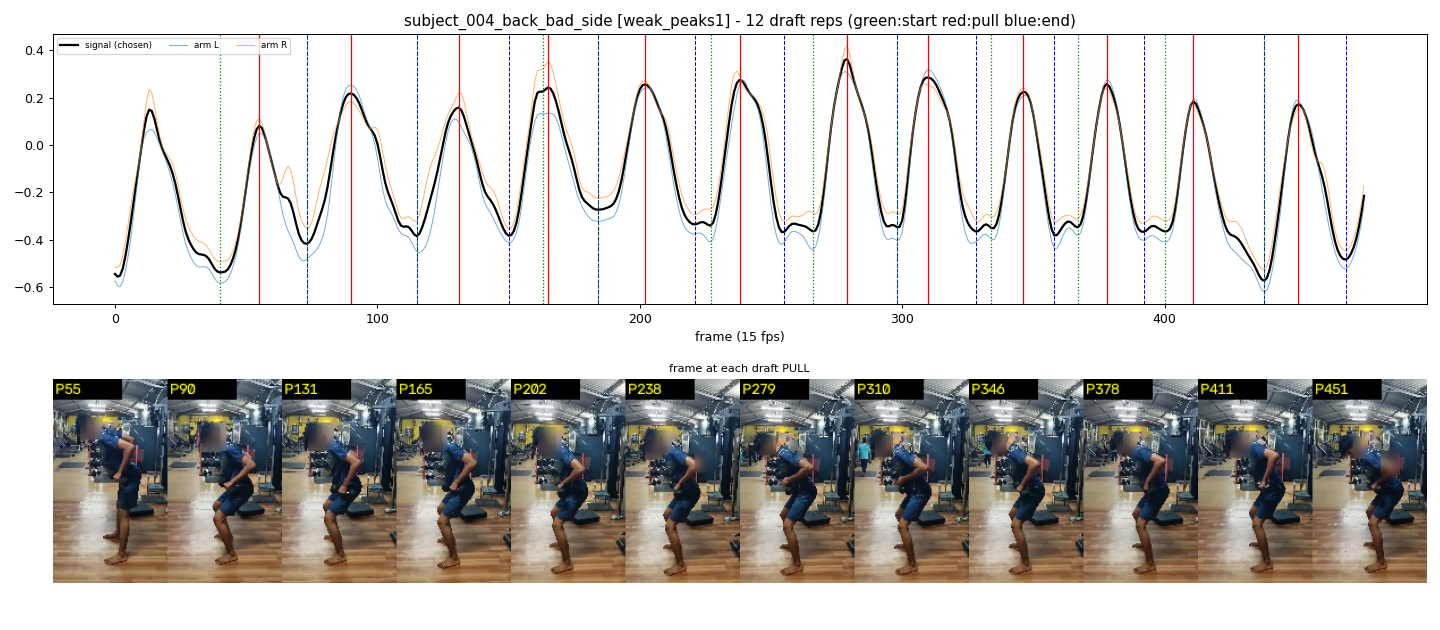

The file beside this chart, header and first rows:
start_frame, pull_frame, end_frame
40, 55, 73
73, 90, 115
115, 131, 150
163, 165, 184
184, 202, 221
227, 238, 255
266, 279, 298
298, 310, 328
334, 346, 358
367, 378, 392
400, 411, 438
438, 451, 469
